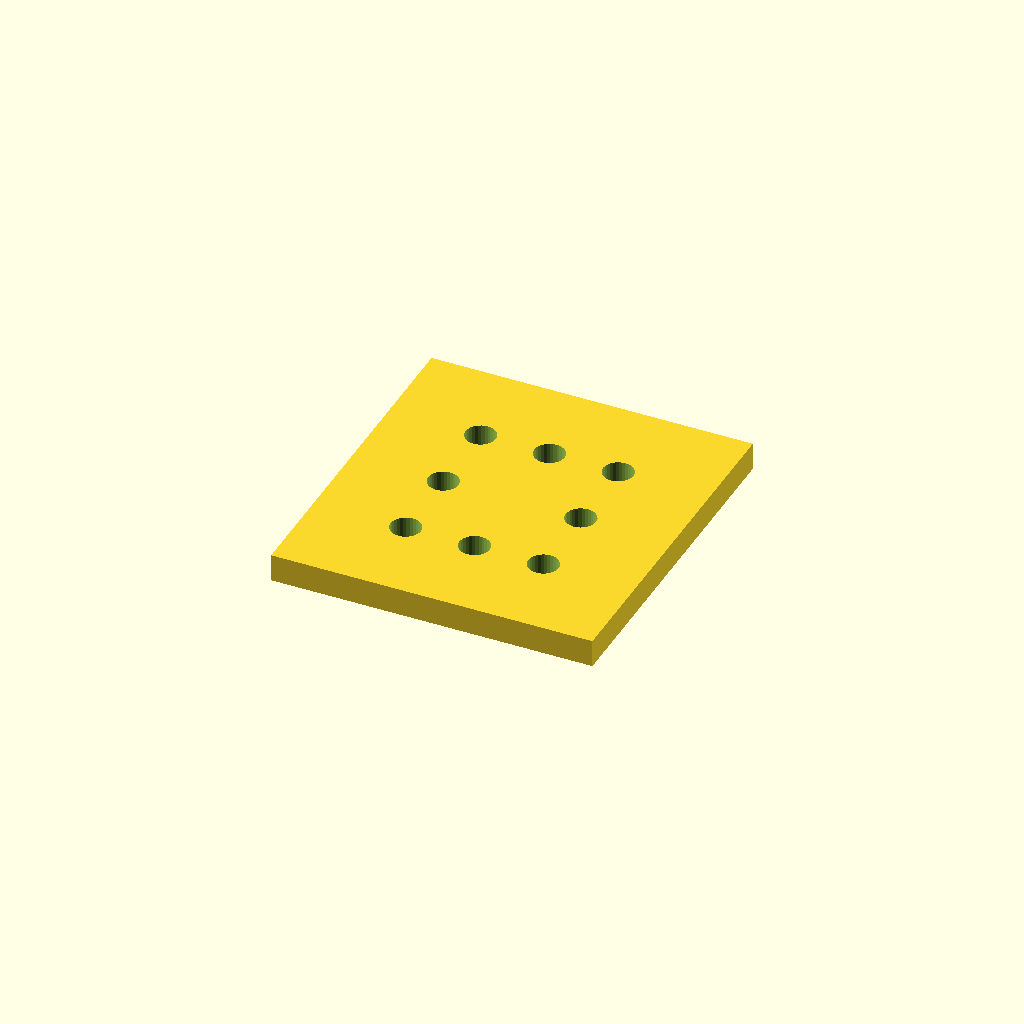
Cell 1: rendered with the file's own defaults.
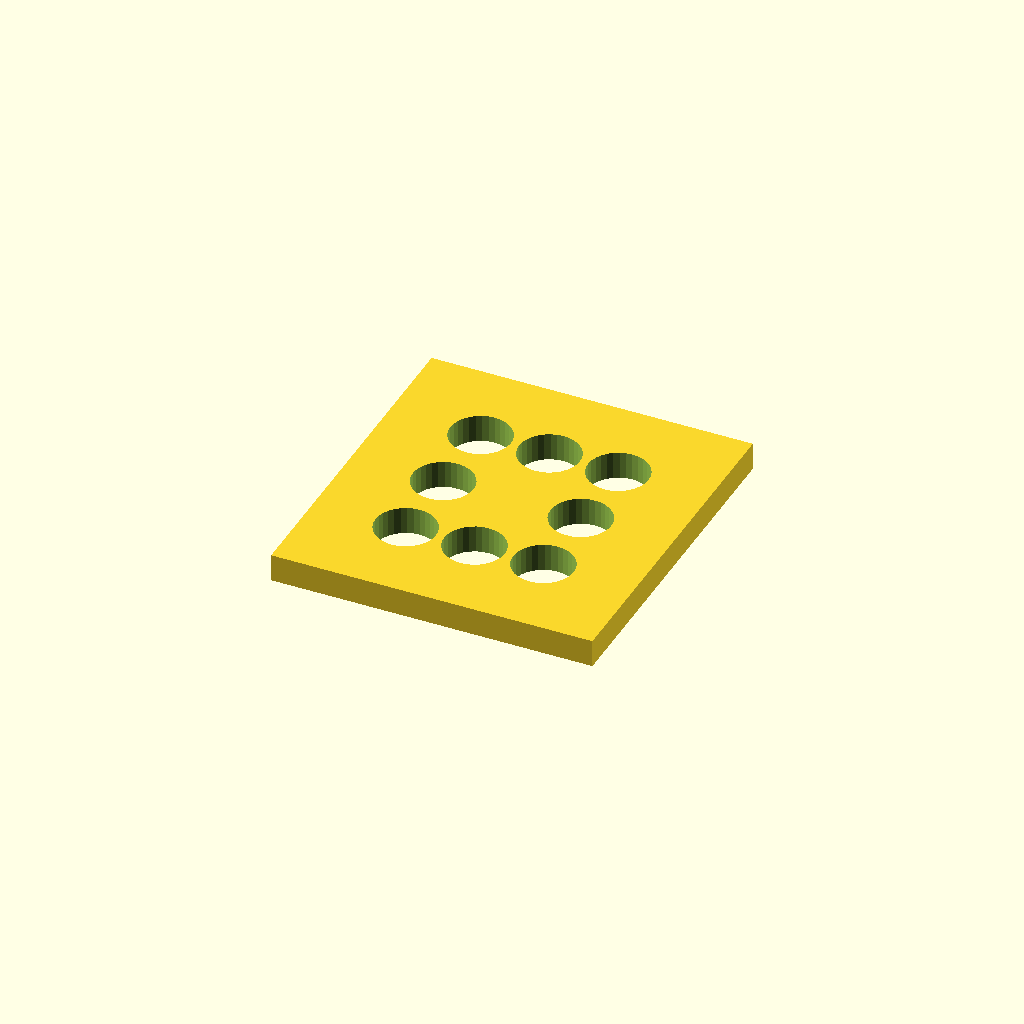
Cell 2: hole_d = 13.2 (everything else at default).
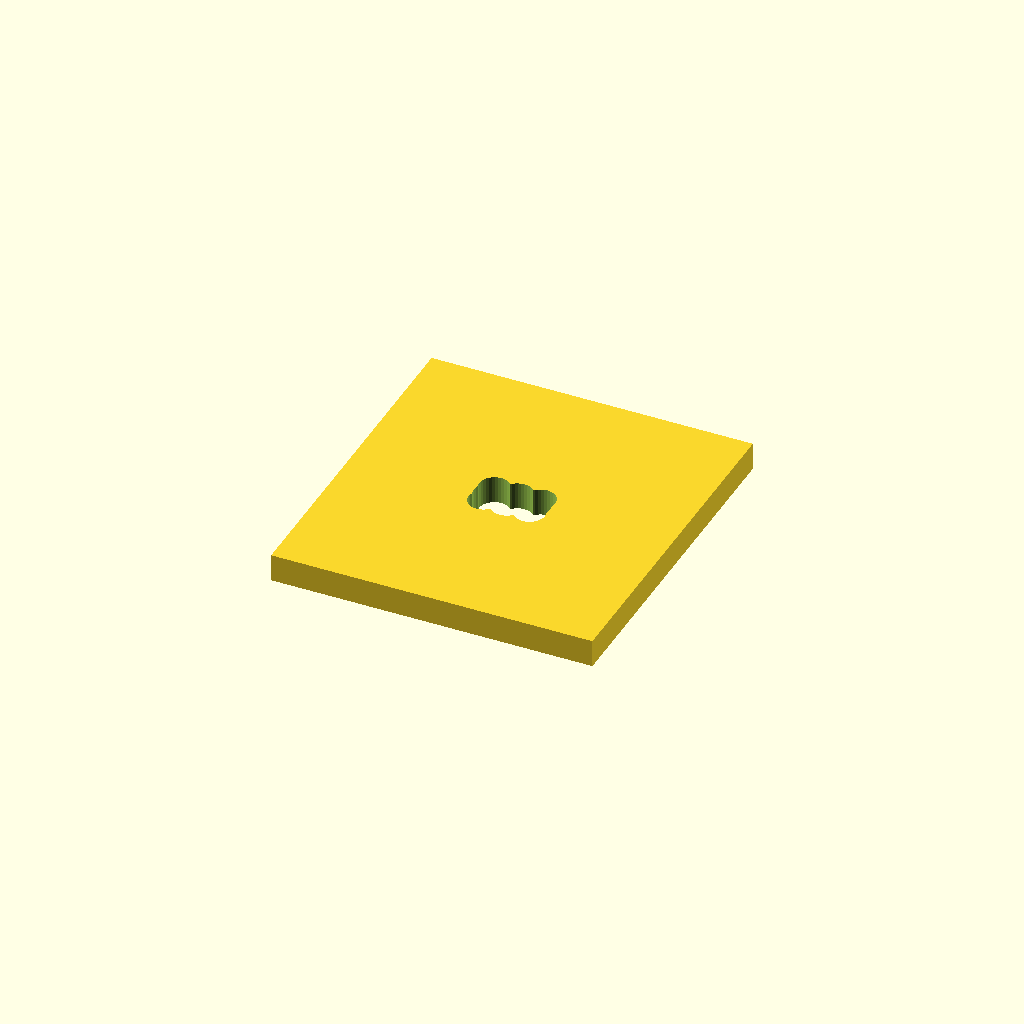
Cell 3: the same model with edge = 40.
One fixed orthographic camera (rotation 55°, 0°, 25°; colour scheme Cornfield) for every cell.
The OpenSCAD source (optional_data/data/place1/cornerplates/part_0157.scad):
$fn = 32;

// ----------------------------------------------------------------------
// Corner plate 70 x 75 x 6
// 8 holes, centres taken from the edge offset
// ----------------------------------------------------------------------

// --- parameters (mm) ---
plate = [70, 75, 6];  // overall size (x, y, z)
holes = 8;            // number of holes the drawing asks for
hole_d = 6.6;         // hole diameter
edge = 20;            // hole centre offset from the plate edge

// --- derived feature positions (mm) ---
corner_x = plate[0] / 2 - edge;  // = 15   corner hole X
corner_y = plate[1] / 2 - edge;  // = 17.5   corner hole Y
feature_centers = [
  [corner_x, corner_y],
  [-corner_x, corner_y],
  [-corner_x, -corner_y],
  [corner_x, -corner_y],
  [0, corner_y],
  [0, -corner_y],
  [corner_x, 0],
  [-corner_x, 0]
];   // hole centres the loop below drills

// plate outline, every hole drilled through with the same cutters
difference() {
  cube(plate, center = true);
  for (centre = feature_centers)
    translate([centre[0], centre[1], 0])
      cylinder(d = hole_d, h = plate[2] + 2, center = true);
}
Customizer parameters (derived from the source; name, type, default, range or options):
plate: vector, default [70, 75, 6]
holes: number, default 8
hole_d: number, default 6.6
edge: number, default 20
